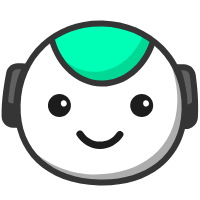
t = 0.00 s
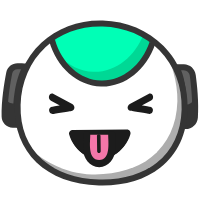
t = 1.36 s
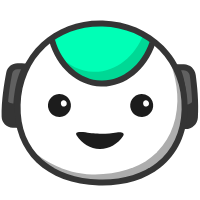
t = 2.58 s
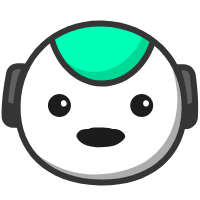
t = 3.88 s
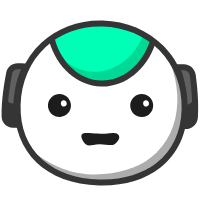
t = 5.12 s
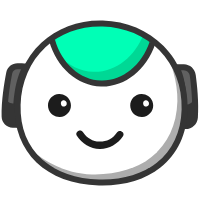
t = 6.48 s

The animated SVG that drew these frames (rendered in a browser with its animation timeline set to each time). Animation: 37 SMIL elements (animate=19,animateTransform=18); one cycle of 6.48 s, repeats indefinitely.

<svg xmlns="http://www.w3.org/2000/svg" xmlns:xlink="http://www.w3.org/1999/xlink" preserveAspectRatio="xMidYMid meet" width="200" height="200" viewBox="0 0 200 200" style="width:100%;height:100%"><defs><animate repeatCount="indefinite" dur="6.48s" begin="0s" xlink:href="#_R_G_L_10_G_D_0_P_0" fill="freeze" attributeName="d" attributeType="XML" from="M42.64 4.74 C38.47,10.96 31.75,13.88 25.15,13.6 C18.87,13.33 12.69,10.15 8.92,4.15 C6.47,0.25 0.25,3.85 2.72,7.78 C7.66,15.63 16.23,20.9 25.62,21.01 C35.03,21.13 43.66,16.09 48.84,8.37 C51.42,4.52 45.2,0.92 42.64,4.74z " to="M42.64 4.74 C38.47,10.96 31.75,13.88 25.15,13.6 C18.87,13.33 12.69,10.15 8.92,4.15 C6.47,0.25 0.25,3.85 2.72,7.78 C7.66,15.63 16.23,20.9 25.62,21.01 C35.03,21.13 43.66,16.09 48.84,8.37 C51.42,4.52 45.2,0.92 42.64,4.74z " keyTimes="0;0.1049383;0.1419753;0.3148148;0.3271605;0.3580247;1" values="M42.64 4.74 C38.47,10.96 31.75,13.88 25.15,13.6 C18.87,13.33 12.69,10.15 8.92,4.15 C6.47,0.25 0.25,3.85 2.72,7.78 C7.66,15.63 16.23,20.9 25.62,21.01 C35.03,21.13 43.66,16.09 48.84,8.37 C51.42,4.52 45.2,0.92 42.64,4.74z ;M42.64 4.74 C38.47,10.96 31.75,13.88 25.15,13.6 C18.87,13.33 12.69,10.15 8.92,4.15 C6.47,0.25 0.25,3.85 2.72,7.78 C7.66,15.63 16.23,20.9 25.62,21.01 C35.03,21.13 43.66,16.09 48.84,8.37 C51.42,4.52 45.2,0.92 42.64,4.74z ;M42.14 4.49 C37.5,4.65 30.07,4.6 24.6,4.75 C19.13,4.9 16.88,4.65 9.05,4.65 C4.44,4.66 0.25,3.85 2.72,7.78 C7.66,15.63 16.23,20.9 25.62,21.01 C35.03,21.13 43.66,16.09 48.84,8.37 C51.42,4.52 46.74,4.34 42.14,4.49z ;M42.14 4.49 C37.5,4.65 30.07,4.6 24.6,4.75 C19.13,4.9 16.88,4.65 9.05,4.65 C4.44,4.66 0.25,3.85 2.72,7.78 C7.66,15.63 16.23,20.9 25.62,21.01 C35.03,21.13 43.66,16.09 48.84,8.37 C51.42,4.52 46.74,4.34 42.14,4.49z ;M42.28 4.57 C37.78,6.45 30.55,7.25 24.76,7.28 C19.05,7.31 15.68,6.22 9.01,4.51 C5.02,3.4 0.25,3.85 2.72,7.78 C7.66,15.63 10.85,28.25 25.62,27.89 C40.38,27.53 43.66,16.09 48.84,8.37 C51.42,4.52 46.3,3.36 42.28,4.57z ;M42.64 4.74 C38.47,10.96 31.75,13.88 25.15,13.6 C18.87,13.33 12.69,10.15 8.92,4.15 C6.47,0.25 0.25,3.85 2.72,7.78 C7.66,15.63 16.23,20.9 25.62,21.01 C35.03,21.13 43.66,16.09 48.84,8.37 C51.42,4.52 45.2,0.92 42.64,4.74z ;M42.64 4.74 C38.47,10.96 31.75,13.88 25.15,13.6 C18.87,13.33 12.69,10.15 8.92,4.15 C6.47,0.25 0.25,3.85 2.72,7.78 C7.66,15.63 16.23,20.9 25.62,21.01 C35.03,21.13 43.66,16.09 48.84,8.37 C51.42,4.52 45.2,0.92 42.64,4.74z " keySplines="0.167 0.167 0.833 0.833;0.167 0.167 0.833 0.833;0.167 0.167 0.833 0.833;0.167 0.167 0.833 0.833;0.167 0.167 0.833 0.833;0 0 0 0" calcMode="spline"/><animate repeatCount="indefinite" dur="6.48s" begin="0s" xlink:href="#_R_G_L_10_G_N_7_T_0_M" fill="freeze" attributeName="opacity" from="1" to="0" keyTimes="0;0.3765432;0.3765432;1" values="1;1;0;0" keySplines="0 0 0 0;0 0 0 0;0 0 0 0" calcMode="spline"/><animate repeatCount="indefinite" dur="6.48s" begin="0s" xlink:href="#_R_G_L_9_G" fill="freeze" attributeName="opacity" from="1" to="0" keyTimes="0;0.1049383;0.1111111;1" values="1;1;0;0" keySplines="0.167 0.167 0.833 0.833;0.167 0.167 0.833 0.833;0 0 0 0" calcMode="spline"/><animateTransform repeatCount="indefinite" dur="6.48s" begin="0s" xlink:href="#_R_G_L_9_G" fill="freeze" attributeName="transform" from="1 1" to="1 1" type="scale" additive="sum" keyTimes="0;0.0617284;0.0864198;0.1111111;1" values="1 1;1 1;1.2 1.2;1 1;1 1" keySplines="0.167 0.167 0.833 0.833;0.167 0.167 0.833 0.833;0.167 0.167 0.833 0.833;0 0 0 0" calcMode="spline"/><animateTransform repeatCount="indefinite" dur="6.48s" begin="0s" xlink:href="#_R_G_L_9_G" fill="freeze" attributeName="transform" from="-13.809 -11.946" to="-13.809 -11.946" type="translate" additive="sum" keyTimes="0;1" values="-13.809 -11.946;-13.809 -11.946" keySplines="0 0 1 1" calcMode="spline"/><animate repeatCount="indefinite" dur="6.48s" begin="0s" xlink:href="#_R_G_L_9_G_N_7_T_0_M" fill="freeze" attributeName="opacity" from="1" to="0" keyTimes="0;0.1111111;0.1111111;1" values="1;1;0;0" keySplines="0 0 0 0;0 0 0 0;0 0 0 0" calcMode="spline"/><animate repeatCount="indefinite" dur="6.48s" begin="0s" xlink:href="#_R_G_L_8_G" fill="freeze" attributeName="opacity" from="1" to="0" keyTimes="0;0.1049383;0.1111111;1" values="1;1;0;0" keySplines="0.167 0.167 0.833 0.833;0.167 0.167 0.833 0.833;0 0 0 0" calcMode="spline"/><animateTransform repeatCount="indefinite" dur="6.48s" begin="0s" xlink:href="#_R_G_L_8_G" fill="freeze" attributeName="transform" from="1 1" to="1 1" type="scale" additive="sum" keyTimes="0;0.0617284;0.0864198;0.1111111;1" values="1 1;1 1;1.2 1.2;1 1;1 1" keySplines="0.167 0.167 0.833 0.833;0.167 0.167 0.833 0.833;0.167 0.167 0.833 0.833;0 0 0 0" calcMode="spline"/><animateTransform repeatCount="indefinite" dur="6.48s" begin="0s" xlink:href="#_R_G_L_8_G" fill="freeze" attributeName="transform" from="-13.809 -11.946" to="-13.809 -11.946" type="translate" additive="sum" keyTimes="0;1" values="-13.809 -11.946;-13.809 -11.946" keySplines="0 0 1 1" calcMode="spline"/><animate repeatCount="indefinite" dur="6.48s" begin="0s" xlink:href="#_R_G_L_8_G_N_7_T_0_M" fill="freeze" attributeName="opacity" from="1" to="0" keyTimes="0;0.1111111;0.1111111;1" values="1;1;0;0" keySplines="0 0 0 0;0 0 0 0;0 0 0 0" calcMode="spline"/><animate repeatCount="indefinite" dur="6.48s" begin="0s" xlink:href="#_R_G_L_7_G_D_1_P_0" fill="freeze" attributeName="d" attributeType="XML" from="M21.04 9.25 C21.02,9.13 20.99,9 20.96,8.88 C20.64,7.32 19.11,6.24 17.57,6.61 C15.88,7.02 14.91,8.55 15.26,10.22 C15.29,10.35 15.32,10.47 15.34,10.6 C15.67,12.15 17.19,13.24 18.73,12.87 C20.43,12.46 21.39,10.93 21.04,9.25z " to="M21.04 9.25 C21.02,9.13 20.99,9 20.96,8.88 C20.64,7.32 19.11,6.24 17.57,6.61 C15.88,7.02 14.91,8.55 15.26,10.22 C15.29,10.35 15.32,10.47 15.34,10.6 C15.67,12.15 17.19,13.24 18.73,12.87 C20.43,12.46 21.39,10.93 21.04,9.25z " keyTimes="0;0.4259259;0.462963;0.5;0.6419753;0.6790123;0.7160494;0.8641975;0.9012346;0.9382716;1" values="M21.04 9.25 C21.02,9.13 20.99,9 20.96,8.88 C20.64,7.32 19.11,6.24 17.57,6.61 C15.88,7.02 14.91,8.55 15.26,10.22 C15.29,10.35 15.32,10.47 15.34,10.6 C15.67,12.15 17.19,13.24 18.73,12.87 C20.43,12.46 21.39,10.93 21.04,9.25z ;M21.04 9.25 C21.02,9.13 20.99,9 20.96,8.88 C20.64,7.32 19.11,6.24 17.57,6.61 C15.88,7.02 14.91,8.55 15.26,10.22 C15.29,10.35 15.32,10.47 15.34,10.6 C15.67,12.15 17.19,13.24 18.73,12.87 C20.43,12.46 21.39,10.93 21.04,9.25z ;M18.54 9.25 C18.52,9.13 18.49,9 18.46,8.88 C18.14,7.33 16.61,6.24 15.07,6.61 C13.38,7.02 12.41,8.55 12.76,10.22 C12.79,10.35 12.82,10.47 12.84,10.6 C13.17,12.15 14.69,13.24 16.23,12.87 C17.93,12.46 18.89,10.93 18.54,9.25z ;M21.04 9.25 C21.02,9.13 20.99,9 20.96,8.88 C20.64,7.32 19.11,6.24 17.57,6.61 C15.88,7.02 14.91,8.55 15.26,10.22 C15.29,10.35 15.32,10.47 15.34,10.6 C15.67,12.15 17.19,13.24 18.73,12.87 C20.43,12.46 21.39,10.93 21.04,9.25z ;M21.04 9.25 C21.02,9.13 20.99,9 20.96,8.88 C20.64,7.32 19.11,6.24 17.57,6.61 C15.88,7.02 14.91,8.55 15.26,10.22 C15.29,10.35 15.32,10.47 15.34,10.6 C15.67,12.15 17.19,13.24 18.73,12.87 C20.43,12.46 21.39,10.93 21.04,9.25z ;M18.54 9.25 C18.52,9.13 18.49,9 18.46,8.88 C18.14,7.33 16.61,6.24 15.07,6.61 C13.38,7.02 12.41,8.55 12.76,10.22 C12.79,10.35 12.82,10.47 12.84,10.6 C13.17,12.15 14.69,13.24 16.23,12.87 C17.93,12.46 18.89,10.93 18.54,9.25z ;M21.04 9.25 C21.02,9.13 20.99,9 20.96,8.88 C20.64,7.32 19.11,6.24 17.57,6.61 C15.88,7.02 14.91,8.55 15.26,10.22 C15.29,10.35 15.32,10.47 15.34,10.6 C15.67,12.15 17.19,13.24 18.73,12.87 C20.43,12.46 21.39,10.93 21.04,9.25z ;M21.04 9.25 C21.02,9.13 20.99,9 20.96,8.88 C20.64,7.32 19.11,6.24 17.57,6.61 C15.88,7.02 14.91,8.55 15.26,10.22 C15.29,10.35 15.32,10.47 15.34,10.6 C15.67,12.15 17.19,13.24 18.73,12.87 C20.43,12.46 21.39,10.93 21.04,9.25z ;M18.54 9.25 C18.52,9.13 18.49,9 18.46,8.88 C18.14,7.33 16.61,6.24 15.07,6.61 C13.38,7.02 12.41,8.55 12.76,10.22 C12.79,10.35 12.82,10.47 12.84,10.6 C13.17,12.15 14.69,13.24 16.23,12.87 C17.93,12.46 18.89,10.93 18.54,9.25z ;M21.04 9.25 C21.02,9.13 20.99,9 20.96,8.88 C20.64,7.32 19.11,6.24 17.57,6.61 C15.88,7.02 14.91,8.55 15.26,10.22 C15.29,10.35 15.32,10.47 15.34,10.6 C15.67,12.15 17.19,13.24 18.73,12.87 C20.43,12.46 21.39,10.93 21.04,9.25z ;M21.04 9.25 C21.02,9.13 20.99,9 20.96,8.88 C20.64,7.32 19.11,6.24 17.57,6.61 C15.88,7.02 14.91,8.55 15.26,10.22 C15.29,10.35 15.32,10.47 15.34,10.6 C15.67,12.15 17.19,13.24 18.73,12.87 C20.43,12.46 21.39,10.93 21.04,9.25z " keySplines="0.333 0 0.667 1;0.333 0 0.667 1;0.333 0 0.667 1;0.333 0 0.667 1;0.333 0 0.667 1;0.333 0 0.667 1;0.167 0 0.667 1;0.333 0 0.667 1;0.333 0 0.667 1;0 0 0 0" calcMode="spline"/><animate repeatCount="indefinite" dur="6.48s" begin="0s" xlink:href="#_R_G_L_7_G" fill="freeze" attributeName="opacity" from="0" to="1" keyTimes="0;0.3395062;0.345679;1" values="0;0;1;1" keySplines="0.167 0.167 0.833 0.833;0.167 0.167 0.833 0.833;0 0 0 0" calcMode="spline"/><animateTransform repeatCount="indefinite" dur="6.48s" begin="0s" xlink:href="#_R_G_L_7_G" fill="freeze" attributeName="transform" from="1 1" to="1 1" type="scale" additive="sum" keyTimes="0;0.3395062;0.3611111;0.382716;1" values="1 1;1 1;1.2 1.2;1 1;1 1" keySplines="0.167 0.167 0.833 0.833;0.167 0.167 0.833 0.833;0.167 0.167 0.833 0.833;0 0 0 0" calcMode="spline"/><animateTransform repeatCount="indefinite" dur="6.48s" begin="0s" xlink:href="#_R_G_L_7_G" fill="freeze" attributeName="transform" from="-13.809 -11.946" to="-13.809 -11.946" type="translate" additive="sum" keyTimes="0;1" values="-13.809 -11.946;-13.809 -11.946" keySplines="0 0 1 1" calcMode="spline"/><animate repeatCount="indefinite" dur="6.48s" begin="0s" xlink:href="#_R_G_L_7_G_N_7_T_0_M" fill="freeze" attributeName="opacity" from="0" to="1" keyTimes="0;0.3395062;0.3395068;1" values="0;0;1;1" keySplines="0 0 0 0;0 0 0 0;0 0 0 0" calcMode="spline"/><animate repeatCount="indefinite" dur="6.48s" begin="0s" xlink:href="#_R_G_L_6_G_D_1_P_0" fill="freeze" attributeName="d" attributeType="XML" from="M21.04 9.25 C21.02,9.13 20.99,9 20.96,8.88 C20.64,7.32 19.11,6.24 17.57,6.61 C15.88,7.02 14.91,8.55 15.26,10.22 C15.29,10.35 15.32,10.47 15.34,10.6 C15.67,12.15 17.19,13.24 18.73,12.87 C20.43,12.46 21.39,10.93 21.04,9.25z " to="M21.04 9.25 C21.02,9.13 20.99,9 20.96,8.88 C20.64,7.32 19.11,6.24 17.57,6.61 C15.88,7.02 14.91,8.55 15.26,10.22 C15.29,10.35 15.32,10.47 15.34,10.6 C15.67,12.15 17.19,13.24 18.73,12.87 C20.43,12.46 21.39,10.93 21.04,9.25z " keyTimes="0;0.4259259;0.462963;0.5;0.6419753;0.6790123;0.7160494;0.8641975;0.9012346;0.9382716;1" values="M21.04 9.25 C21.02,9.13 20.99,9 20.96,8.88 C20.64,7.32 19.11,6.24 17.57,6.61 C15.88,7.02 14.91,8.55 15.26,10.22 C15.29,10.35 15.32,10.47 15.34,10.6 C15.67,12.15 17.19,13.24 18.73,12.87 C20.43,12.46 21.39,10.93 21.04,9.25z ;M21.04 9.25 C21.02,9.13 20.99,9 20.96,8.88 C20.64,7.32 19.11,6.24 17.57,6.61 C15.88,7.02 14.91,8.55 15.26,10.22 C15.29,10.35 15.32,10.47 15.34,10.6 C15.67,12.15 17.19,13.24 18.73,12.87 C20.43,12.46 21.39,10.93 21.04,9.25z ;M18.54 9.25 C18.52,9.13 18.49,9 18.46,8.88 C18.14,7.33 16.61,6.24 15.07,6.61 C13.38,7.02 12.41,8.55 12.76,10.22 C12.79,10.35 12.82,10.47 12.84,10.6 C13.17,12.15 14.69,13.24 16.23,12.87 C17.93,12.46 18.89,10.93 18.54,9.25z ;M21.04 9.25 C21.02,9.13 20.99,9 20.96,8.88 C20.64,7.32 19.11,6.24 17.57,6.61 C15.88,7.02 14.91,8.55 15.26,10.22 C15.29,10.35 15.32,10.47 15.34,10.6 C15.67,12.15 17.19,13.24 18.73,12.87 C20.43,12.46 21.39,10.93 21.04,9.25z ;M21.04 9.25 C21.02,9.13 20.99,9 20.96,8.88 C20.64,7.32 19.11,6.24 17.57,6.61 C15.88,7.02 14.91,8.55 15.26,10.22 C15.29,10.35 15.32,10.47 15.34,10.6 C15.67,12.15 17.19,13.24 18.73,12.87 C20.43,12.46 21.39,10.93 21.04,9.25z ;M18.54 9.25 C18.52,9.13 18.49,9 18.46,8.88 C18.14,7.33 16.61,6.24 15.07,6.61 C13.38,7.02 12.41,8.55 12.76,10.22 C12.79,10.35 12.82,10.47 12.84,10.6 C13.17,12.15 14.69,13.24 16.23,12.87 C17.93,12.46 18.89,10.93 18.54,9.25z ;M21.04 9.25 C21.02,9.13 20.99,9 20.96,8.88 C20.64,7.32 19.11,6.24 17.57,6.61 C15.88,7.02 14.91,8.55 15.26,10.22 C15.29,10.35 15.32,10.47 15.34,10.6 C15.67,12.15 17.19,13.24 18.73,12.87 C20.43,12.46 21.39,10.93 21.04,9.25z ;M21.04 9.25 C21.02,9.13 20.99,9 20.96,8.88 C20.64,7.32 19.11,6.24 17.57,6.61 C15.88,7.02 14.91,8.55 15.26,10.22 C15.29,10.35 15.32,10.47 15.34,10.6 C15.67,12.15 17.19,13.24 18.73,12.87 C20.43,12.46 21.39,10.93 21.04,9.25z ;M18.54 9.25 C18.52,9.13 18.49,9 18.46,8.88 C18.14,7.33 16.61,6.24 15.07,6.61 C13.38,7.02 12.41,8.55 12.76,10.22 C12.79,10.35 12.82,10.47 12.84,10.6 C13.17,12.15 14.69,13.24 16.23,12.87 C17.93,12.46 18.89,10.93 18.54,9.25z ;M21.04 9.25 C21.02,9.13 20.99,9 20.96,8.88 C20.64,7.32 19.11,6.24 17.57,6.61 C15.88,7.02 14.91,8.55 15.26,10.22 C15.29,10.35 15.32,10.47 15.34,10.6 C15.67,12.15 17.19,13.24 18.73,12.87 C20.43,12.46 21.39,10.93 21.04,9.25z ;M21.04 9.25 C21.02,9.13 20.99,9 20.96,8.88 C20.64,7.32 19.11,6.24 17.57,6.61 C15.88,7.02 14.91,8.55 15.26,10.22 C15.29,10.35 15.32,10.47 15.34,10.6 C15.67,12.15 17.19,13.24 18.73,12.87 C20.43,12.46 21.39,10.93 21.04,9.25z " keySplines="0.333 0 0.667 1;0.333 0 0.667 1;0.333 0 0.667 1;0.333 0 0.667 1;0.333 0 0.667 1;0.333 0 0.667 1;0.167 0 0.667 1;0.333 0 0.667 1;0.333 0 0.667 1;0 0 0 0" calcMode="spline"/><animate repeatCount="indefinite" dur="6.48s" begin="0s" xlink:href="#_R_G_L_6_G" fill="freeze" attributeName="opacity" from="0" to="1" keyTimes="0;0.3395062;0.345679;1" values="0;0;1;1" keySplines="0.167 0.167 0.833 0.833;0.167 0.167 0.833 0.833;0 0 0 0" calcMode="spline"/><animateTransform repeatCount="indefinite" dur="6.48s" begin="0s" xlink:href="#_R_G_L_6_G" fill="freeze" attributeName="transform" from="1 1" to="1 1" type="scale" additive="sum" keyTimes="0;0.3395062;0.3611111;0.382716;1" values="1 1;1 1;1.2 1.2;1 1;1 1" keySplines="0.167 0.167 0.833 0.833;0.167 0.167 0.833 0.833;0.167 0.167 0.833 0.833;0 0 0 0" calcMode="spline"/><animateTransform repeatCount="indefinite" dur="6.48s" begin="0s" xlink:href="#_R_G_L_6_G" fill="freeze" attributeName="transform" from="-13.809 -11.946" to="-13.809 -11.946" type="translate" additive="sum" keyTimes="0;1" values="-13.809 -11.946;-13.809 -11.946" keySplines="0 0 1 1" calcMode="spline"/><animate repeatCount="indefinite" dur="6.48s" begin="0s" xlink:href="#_R_G_L_6_G_N_7_T_0_M" fill="freeze" attributeName="opacity" from="0" to="1" keyTimes="0;0.3395062;0.3395068;1" values="0;0;1;1" keySplines="0 0 0 0;0 0 0 0;0 0 0 0" calcMode="spline"/><animate repeatCount="indefinite" dur="6.48s" begin="0s" xlink:href="#_R_G_L_5_G" fill="freeze" attributeName="opacity" from="0" to="0" keyTimes="0;0.1049383;0.1111111;0.3395062;0.345679;1" values="0;0;1;1;0;0" keySplines="0.167 0.167 0.833 0.833;0.167 0.167 0.833 0.833;0.167 0.167 0.833 0.833;0.167 0.167 0.833 0.833;0 0 0 0" calcMode="spline"/><animateTransform repeatCount="indefinite" dur="6.48s" begin="0s" xlink:href="#_R_G_L_5_G" fill="freeze" attributeName="transform" from="0" to="8" type="rotate" additive="sum" keyTimes="0;0.1111111;0.1307531;0.154321;0.1790123;0.2037037;0.2283951;0.2530864;0.2777778;0.3024691;0.3271605;1" values="0;0;8;-15;8;-15;8;-15;8;-15;8;8" keySplines="0.333 0 0.667 1;0.333 0 0.667 1;0.333 0 0.667 1;0.167 0 0.667 1;0.167 0 0.667 1;0.167 0 0.667 1;0.167 0 0.667 1;0.167 0 0.667 1;0.167 0 0.667 1;0.167 0 0.667 1;0 0 0 0" calcMode="spline"/><animateTransform repeatCount="indefinite" dur="6.48s" begin="0s" xlink:href="#_R_G_L_5_G" fill="freeze" attributeName="transform" from="-12.944 -15.743" to="-12.944 -15.743" type="translate" additive="sum" keyTimes="0;1" values="-12.944 -15.743;-12.944 -15.743" keySplines="0 0 1 1" calcMode="spline"/><animate repeatCount="indefinite" dur="6.48s" begin="0s" xlink:href="#_R_G_L_5_G_M" fill="freeze" attributeName="opacity" from="0" to="0" keyTimes="0;0.1049383;0.1049389;0.345679;0.345679;1" values="0;0;1;1;0;0" keySplines="0 0 0 0;0 0 0 0;0 0 0 0;0 0 0 0;0 0 0 0" calcMode="spline"/><animate repeatCount="indefinite" dur="6.48s" begin="0s" xlink:href="#_R_G_L_4_G" fill="freeze" attributeName="opacity" from="0" to="0" keyTimes="0;0.1049383;0.1111111;0.3395062;0.345679;1" values="0;0;1;1;0;0" keySplines="0.167 0.167 0.833 0.833;0.167 0.167 0.833 0.833;0.167 0.167 0.833 0.833;0.167 0.167 0.833 0.833;0 0 0 0" calcMode="spline"/><animateTransform repeatCount="indefinite" dur="6.48s" begin="0s" xlink:href="#_R_G_L_4_G" fill="freeze" attributeName="transform" from="0" to="-8" type="rotate" additive="sum" keyTimes="0;0.1111111;0.1307531;0.154321;0.1790123;0.2037037;0.2283951;0.2530864;0.2777778;0.3024691;0.3271605;1" values="0;0;-8;15;-8;15;-8;15;-8;15;-8;-8" keySplines="0.333 0 0.667 1;0.333 0 0.667 1;0.333 0 0.667 1;0.167 0 0.667 1;0.167 0 0.667 1;0.167 0 0.667 1;0.167 0 0.667 1;0.167 0 0.667 1;0.167 0 0.667 1;0.167 0 0.667 1;0 0 0 0" calcMode="spline"/><animateTransform repeatCount="indefinite" dur="6.48s" begin="0s" xlink:href="#_R_G_L_4_G" fill="freeze" attributeName="transform" from="-95.194 -16.243" to="-95.194 -16.243" type="translate" additive="sum" keyTimes="0;1" values="-95.194 -16.243;-95.194 -16.243" keySplines="0 0 1 1" calcMode="spline"/><animate repeatCount="indefinite" dur="6.48s" begin="0s" xlink:href="#_R_G_L_4_G_M" fill="freeze" attributeName="opacity" from="0" to="0" keyTimes="0;0.1049383;0.1049389;0.345679;0.345679;1" values="0;0;1;1;0;0" keySplines="0 0 0 0;0 0 0 0;0 0 0 0;0 0 0 0;0 0 0 0" calcMode="spline"/><animateTransform repeatCount="indefinite" dur="6.48s" begin="0s" xlink:href="#_R_G_L_3_G_N_3_T_0" fill="freeze" attributeName="transform" from="0 0" to="0 0" type="scale" additive="sum" keyTimes="0;0.0987654;0.1419753;0.3148148;0.3518519;1" values="0 0;0 0;1.08 1.08;1.08 1.08;0 0;0 0" keySplines="0.333 0 0.667 1;0.333 0 0.667 1;0.167 0 0.667 1;0.167 0 0.667 1;0 0 0 0" calcMode="spline"/><animateTransform repeatCount="indefinite" dur="6.48s" begin="0s" xlink:href="#_R_G_L_3_G_N_3_T_0" fill="freeze" attributeName="transform" from="-27.433 -11.125" to="-27.433 -11.125" type="translate" additive="sum" keyTimes="0;1" values="-27.433 -11.125;-27.433 -11.125" keySplines="0 0 1 1" calcMode="spline"/><animateTransform repeatCount="indefinite" dur="6.48s" begin="0s" xlink:href="#_R_G_L_2_G" fill="freeze" attributeName="transform" from="0 0" to="0 0" type="scale" additive="sum" keyTimes="0;0.0987654;0.1419753;0.3148148;0.3518519;1" values="0 0;0 0;1.08 1.08;1.08 1.08;0 0;0 0" keySplines="0.333 0 0.667 1;0.333 0 0.667 1;0.167 0 0.667 1;0.167 0 0.667 1;0 0 0 0" calcMode="spline"/><animateTransform repeatCount="indefinite" dur="6.48s" begin="0s" xlink:href="#_R_G_L_2_G" fill="freeze" attributeName="transform" from="-27.433 -11.125" to="-27.433 -11.125" type="translate" additive="sum" keyTimes="0;1" values="-27.433 -11.125;-27.433 -11.125" keySplines="0 0 1 1" calcMode="spline"/><animateTransform repeatCount="indefinite" dur="6.48s" begin="0s" xlink:href="#_R_G_L_1_G" fill="freeze" attributeName="transform" from="0 0" to="0 0" type="scale" additive="sum" keyTimes="0;0.117284;0.1666667;0.2901235;0.3271605;1" values="0 0;0 0;1 1;1 1;0 0;0 0" keySplines="0.333 0 0.667 1;0.333 0 0.667 1;0.167 0 0.833 1;0.167 0 0.833 1;0 0 0 0" calcMode="spline"/><animateTransform repeatCount="indefinite" dur="6.48s" begin="0s" xlink:href="#_R_G_L_1_G" fill="freeze" attributeName="transform" from="-16.036 -3.732" to="-16.036 -3.732" type="translate" additive="sum" keyTimes="0;1" values="-16.036 -3.732;-16.036 -3.732" keySplines="0 0 1 1" calcMode="spline"/><animate repeatCount="indefinite" dur="6.48s" begin="0s" xlink:href="#_R_G_L_0_G_D_0_P_0" fill="freeze" attributeName="d" attributeType="XML" from="M42.64 4.74 C38.57,10.81 32.08,13.74 25.64,13.61 C19.19,13.49 12.79,10.31 8.92,4.15 C6.47,0.25 0.25,3.85 2.72,7.78 C7.66,15.63 16.23,20.9 25.62,21.01 C35.03,21.13 43.66,16.09 48.84,8.37 C51.42,4.52 45.2,0.92 42.64,4.74z " to="M42.64 4.74 C38.57,10.81 32.08,13.74 25.64,13.61 C19.19,13.49 12.79,10.31 8.92,4.15 C6.47,0.25 0.25,3.85 2.72,7.78 C7.66,15.63 16.23,20.9 25.62,21.01 C35.03,21.13 43.66,16.09 48.84,8.37 C51.42,4.52 45.2,0.92 42.64,4.74z " keyTimes="0;0.3765432;0.4042222;0.4365247;0.4680432;0.4941914;0.5203333;0.5464753;0.5726235;0.5987654;0.6249074;0.6510556;0.6756605;0.7037037;0.7352222;0.7613704;0.7875123;0.8136543;0.8398025;0.8659444;0.8920926;0.9182346;0.9428395;0.9876543;1" values="M42.64 4.74 C38.57,10.81 32.08,13.74 25.64,13.61 C19.19,13.49 12.79,10.31 8.92,4.15 C6.47,0.25 0.25,3.85 2.72,7.78 C7.66,15.63 16.23,20.9 25.62,21.01 C35.03,21.13 43.66,16.09 48.84,8.37 C51.42,4.52 45.2,0.92 42.64,4.74z ;M42.64 4.74 C38.57,10.81 32.08,13.74 25.64,13.61 C19.19,13.49 12.79,10.31 8.92,4.15 C6.47,0.25 0.25,3.85 2.72,7.78 C7.66,15.63 16.23,20.9 25.62,21.01 C35.03,21.13 43.66,16.09 48.84,8.37 C51.42,4.52 45.2,0.92 42.64,4.74z ;M42.64 4.37 C37.13,4.4 31.83,4.48 25.39,4.36 C18.94,4.24 16.5,4.15 8.92,4.15 C4.31,4.16 0.25,3.85 2.72,7.78 C7.66,15.63 16.23,20.9 25.62,21.01 C35.03,21.13 43.66,16.09 48.84,8.37 C51.42,4.52 47.24,4.34 42.64,4.37z ;M34.31 3.34 C32.63,2.73 29.37,2.2 26.47,2.08 C23.57,1.95 18.8,2.56 15.56,3.66 C12.32,4.77 7.39,6.71 7.9,11.52 C8.42,16.33 16.29,19.78 25.67,19.9 C35.09,20.01 42.88,16.26 42.91,11.92 C42.95,7.58 35.98,3.94 34.31,3.34z ;M39.38 5.5 C33.87,5.53 32.46,6.74 26.01,6.61 C19.57,6.49 18.75,5.65 11.18,5.66 C6.56,5.66 7.14,9.36 9.61,13.29 C14.54,21.14 16.35,15.64 25.74,15.76 C35.16,15.87 38.15,20.22 43.33,12.5 C45.91,8.65 43.98,5.47 39.38,5.5z ;M40.71 1.07 C35.2,1.1 40.24,0.2 26.76,-0.4 C13.27,-1 18.05,1.17 10.47,1.17 C5.86,1.17 0.48,6.09 2.95,10.02 C7.89,17.87 16.32,19.16 25.7,19.27 C35.12,19.39 45.5,17.8 50.68,10.09 C53.26,6.24 45.32,1.04 40.71,1.07z ;M39.38 5.5 C33.87,5.53 32.46,6.74 26.01,6.61 C19.57,6.49 18.75,5.65 11.18,5.66 C6.56,5.66 7.14,9.36 9.61,13.29 C14.54,21.14 16.35,15.64 25.74,15.76 C35.16,15.87 38.15,20.22 43.33,12.5 C45.91,8.65 43.98,5.47 39.38,5.5z ;M40.71 1.07 C35.2,1.1 40.24,0.2 26.76,-0.4 C13.27,-1 18.05,1.17 10.47,1.17 C5.86,1.17 0.48,6.09 2.95,10.02 C7.89,17.87 16.32,19.16 25.7,19.27 C35.12,19.39 45.5,17.8 50.68,10.09 C53.26,6.24 45.32,1.04 40.71,1.07z ;M39.38 5.5 C33.87,5.53 32.46,6.74 26.01,6.61 C19.57,6.49 18.75,5.65 11.18,5.66 C6.56,5.66 7.14,9.36 9.61,13.29 C14.54,21.14 16.35,15.64 25.74,15.76 C35.16,15.87 38.15,20.22 43.33,12.5 C45.91,8.65 43.98,5.47 39.38,5.5z ;M40.71 1.07 C35.2,1.1 40.24,0.2 26.76,-0.4 C13.27,-1 18.05,1.17 10.47,1.17 C5.86,1.17 0.48,6.09 2.95,10.02 C7.89,17.87 16.32,19.16 25.7,19.27 C35.12,19.39 45.5,17.8 50.68,10.09 C53.26,6.24 45.32,1.04 40.71,1.07z ;M39.38 5.5 C33.87,5.53 32.46,6.74 26.01,6.61 C19.57,6.49 18.75,5.65 11.18,5.66 C6.56,5.66 7.14,9.36 9.61,13.29 C14.54,21.14 16.35,15.64 25.74,15.76 C35.16,15.87 38.15,20.22 43.33,12.5 C45.91,8.65 43.98,5.47 39.38,5.5z ;M40.71 1.07 C35.2,1.1 40.24,0.2 26.76,-0.4 C13.27,-1 18.05,1.17 10.47,1.17 C5.86,1.17 0.48,6.09 2.95,10.02 C7.89,17.87 16.32,19.16 25.7,19.27 C35.12,19.39 45.5,17.8 50.68,10.09 C53.26,6.24 45.32,1.04 40.71,1.07z ;M42.64 4.37 C37.13,4.4 31.83,4.48 25.39,4.36 C18.94,4.24 16.5,4.15 8.92,4.15 C4.31,4.16 0.25,3.85 2.72,7.78 C7.66,15.63 16.23,20.9 25.62,21.01 C35.03,21.13 43.66,16.09 48.84,8.37 C51.42,4.52 47.24,4.34 42.64,4.37z ;M34.31 3.34 C32.63,2.73 29.37,2.2 26.47,2.08 C23.57,1.95 18.8,2.56 15.56,3.66 C12.32,4.77 7.39,6.71 7.9,11.52 C8.42,16.33 16.29,19.78 25.67,19.9 C35.09,20.01 42.88,16.26 42.91,11.92 C42.95,7.58 35.98,3.94 34.31,3.34z ;M39.38 5.5 C33.87,5.53 32.46,6.74 26.01,6.61 C19.57,6.49 18.75,5.65 11.18,5.66 C6.56,5.66 7.14,9.36 9.61,13.29 C14.54,21.14 16.35,15.64 25.74,15.76 C35.16,15.87 38.15,20.22 43.33,12.5 C45.91,8.65 43.98,5.47 39.38,5.5z ;M40.71 1.07 C35.2,1.1 40.24,0.2 26.76,-0.4 C13.27,-1 18.05,1.17 10.47,1.17 C5.86,1.17 0.48,6.09 2.95,10.02 C7.89,17.87 16.32,19.16 25.7,19.27 C35.12,19.39 45.5,17.8 50.68,10.09 C53.26,6.24 45.32,1.04 40.71,1.07z ;M39.38 5.5 C33.87,5.53 32.46,6.74 26.01,6.61 C19.57,6.49 18.75,5.65 11.18,5.66 C6.56,5.66 7.14,9.36 9.61,13.29 C14.54,21.14 16.35,15.64 25.74,15.76 C35.16,15.87 38.15,20.22 43.33,12.5 C45.91,8.65 43.98,5.47 39.38,5.5z ;M40.71 1.07 C35.2,1.1 40.24,0.2 26.76,-0.4 C13.27,-1 18.05,1.17 10.47,1.17 C5.86,1.17 0.48,6.09 2.95,10.02 C7.89,17.87 16.32,19.16 25.7,19.27 C35.12,19.39 45.5,17.8 50.68,10.09 C53.26,6.24 45.32,1.04 40.71,1.07z ;M39.38 5.5 C33.87,5.53 32.46,6.74 26.01,6.61 C19.57,6.49 18.75,5.65 11.18,5.66 C6.56,5.66 7.14,9.36 9.61,13.29 C14.54,21.14 16.35,15.64 25.74,15.76 C35.16,15.87 38.15,20.22 43.33,12.5 C45.91,8.65 43.98,5.47 39.38,5.5z ;M40.71 1.07 C35.2,1.1 40.24,0.2 26.76,-0.4 C13.27,-1 18.05,1.17 10.47,1.17 C5.86,1.17 0.48,6.09 2.95,10.02 C7.89,17.87 16.32,19.16 25.7,19.27 C35.12,19.39 45.5,17.8 50.68,10.09 C53.26,6.24 45.32,1.04 40.71,1.07z ;M39.38 5.5 C33.87,5.53 32.46,6.74 26.01,6.61 C19.57,6.49 18.75,5.65 11.18,5.66 C6.56,5.66 7.14,9.36 9.61,13.29 C14.54,21.14 16.35,15.64 25.74,15.76 C35.16,15.87 38.15,20.22 43.33,12.5 C45.91,8.65 43.98,5.47 39.38,5.5z ;M40.71 1.07 C35.2,1.1 40.24,0.2 26.76,-0.4 C13.27,-1 18.05,1.17 10.47,1.17 C5.86,1.17 0.48,6.09 2.95,10.02 C7.89,17.87 16.32,19.16 25.7,19.27 C35.12,19.39 45.5,17.8 50.68,10.09 C53.26,6.24 45.32,1.04 40.71,1.07z ;M42.64 4.37 C37.13,4.4 31.83,4.48 25.39,4.36 C18.94,4.24 16.5,4.15 8.92,4.15 C4.31,4.16 0.25,3.85 2.72,7.78 C7.66,15.63 16.23,20.9 25.62,21.01 C35.03,21.13 43.66,16.09 48.84,8.37 C51.42,4.52 47.24,4.34 42.64,4.37z ;M42.64 4.74 C38.57,10.81 32.08,13.74 25.64,13.61 C19.19,13.49 12.79,10.31 8.92,4.15 C6.47,0.25 0.25,3.85 2.72,7.78 C7.66,15.63 16.23,20.9 25.62,21.01 C35.03,21.13 43.66,16.09 48.84,8.37 C51.42,4.52 45.2,0.92 42.64,4.74z ;M42.64 4.74 C38.57,10.81 32.08,13.74 25.64,13.61 C19.19,13.49 12.79,10.31 8.92,4.15 C6.47,0.25 0.25,3.85 2.72,7.78 C7.66,15.63 16.23,20.9 25.62,21.01 C35.03,21.13 43.66,16.09 48.84,8.37 C51.42,4.52 45.2,0.92 42.64,4.74z " keySplines="0.333 0 0.667 1;0.333 0 0.667 1;0.167 0 0.833 0.777;0.167 0.223 0.833 0.777;0.167 0.223 0.833 0.777;0.167 0.223 0.833 0.777;0.167 0.223 0.833 0.777;0.167 0.223 0.833 0.777;0.167 0.223 0.833 0.777;0.167 0.223 0.833 0.777;0.167 0.223 0.833 0.777;0.167 0.223 0.667 1;0.167 0 0.833 0.777;0.167 0.223 0.833 0.777;0.167 0.223 0.833 0.777;0.167 0.223 0.833 0.777;0.167 0.223 0.833 0.777;0.167 0.223 0.833 0.777;0.167 0.223 0.833 0.777;0.167 0.223 0.833 0.777;0.167 0.223 0.833 0.777;0.167 0.223 0.667 1;0.167 0 0.667 1;0 0 0 0" calcMode="spline"/><animate repeatCount="indefinite" dur="6.48s" begin="0s" xlink:href="#_R_G_L_0_G_M" fill="freeze" attributeName="opacity" from="0" to="1" keyTimes="0;0.3703704;0.370371;1" values="0;0;1;1" keySplines="0 0 0 0;0 0 0 0;0 0 0 0" calcMode="spline"/><animate attributeType="XML" attributeName="opacity" dur="6s" from="0" to="1" xlink:href="#time_group"/></defs><g id="_R_G"><g id="_R_G_L_15_G_N_7_T_0" transform=" translate(95, 100) translate(0, 0)"><g id="_R_G_L_15_G" transform=" translate(5.102, -3.876) translate(-99.135, -33.19)"><path id="_R_G_L_15_G_D_0_P_0" fill="#606060" fill-opacity="1" fill-rule="nonzero" d=" M175.5 4.23 C175.5,4.23 182.88,4.44 182.88,4.44 C187.41,4.56 191.18,7.94 191.8,12.43 C193.13,22.24 195,39.65 193.92,54.52 C193.57,59.47 189.38,63.26 184.42,63.13 C184.42,63.13 181.69,63.05 181.69,63.05 C181.69,63.05 186.74,26.85 175.5,4.23z "/><path id="_R_G_L_15_G_D_1_P_0" fill="#353535" fill-opacity="1" fill-rule="nonzero" d=" M184.69 66.13 C184.57,66.13 184.46,66.13 184.34,66.13 C184.34,66.13 178.26,65.96 178.26,65.96 C178.26,65.96 178.72,62.64 178.72,62.64 C178.77,62.28 183.51,27.08 172.81,5.57 C172.81,5.57 170.59,1.1 170.59,1.1 C170.59,1.1 182.96,1.44 182.96,1.44 C188.99,1.6 193.96,6.06 194.77,12.02 C196.05,21.39 198.02,39.4 196.91,54.74 C196.45,61.19 191.11,66.13 184.69,66.13z  M180.15 7.36 C187.55,26.35 185.95,51.18 185.05,60.12 C188.17,59.94 190.7,57.48 190.93,54.31 C192,39.52 190.07,21.99 188.83,12.85 C188.41,9.81 185.86,7.52 182.8,7.44 C182.8,7.44 180.15,7.36 180.15,7.36z "/><path id="_R_G_L_15_G_D_2_P_0" fill="#606060" fill-opacity="1" fill-rule="nonzero" d=" M24.82 3.61 C24.82,3.61 16.7,3.39 16.7,3.39 C12.6,3.27 9.02,6.14 8.24,10.17 C6.32,19.96 3.26,38.3 3.66,53.81 C3.78,58.14 7.49,61.78 11.82,61.9 C11.82,61.9 15.39,62 15.39,62 C15.39,62 12.34,25.57 24.82,3.61z "/><path id="_R_G_L_15_G_D_3_P_0" fill="#353535" fill-opacity="1" fill-rule="nonzero" d=" M18.65 65.09 C18.65,65.09 11.74,64.9 11.74,64.9 C5.69,64.73 0.82,59.9 0.66,53.89 C0.25,38.03 3.39,19.33 5.29,9.6 C6.37,4.11 11.21,0.25 16.79,0.39 C16.79,0.39 29.9,0.75 29.9,0.75 C29.9,0.75 27.43,5.09 27.43,5.09 C15.57,25.98 18.35,61.4 18.37,61.75 C18.37,61.75 18.65,65.09 18.65,65.09z  M16.47 6.38 C13.89,6.38 11.68,8.2 11.18,10.75 C9.32,20.24 6.26,38.45 6.66,53.73 C6.74,56.55 9.04,58.82 11.9,58.9 C11.9,58.9 12.19,58.91 12.19,58.91 C11.79,49.95 11.56,25.05 20,6.48 C20,6.48 16.62,6.39 16.62,6.39 C16.57,6.39 16.52,6.38 16.47,6.38z "/><path id="_R_G_L_15_G_D_4_P_0" fill="#353535" fill-opacity="1" fill-rule="nonzero" d=" M193.64 54.26 C194.09,48.05 194.03,41.4 193.71,35.05 C192.55,39.02 188.85,41.84 184.56,41.72 C184.56,41.72 182.53,41.67 182.53,41.67 C182.69,53.62 181.41,62.74 181.41,62.74 C181.41,62.74 184.15,62.82 184.15,62.82 C189.09,62.95 193.29,59.19 193.64,54.26z "/><path id="_R_G_L_15_G_D_5_P_0" fill="#353535" fill-opacity="1" fill-rule="nonzero" d=" M15.16 40.59 C15.16,40.59 11.95,40.5 11.95,40.5 C8.36,40.4 5.31,38.05 4.22,34.8 C3.6,40.99 3.23,47.41 3.39,53.41 C3.5,57.87 7.08,61.47 11.54,61.59 C11.54,61.59 15.11,61.69 15.11,61.69 C15.11,61.69 14.35,52.51 15.16,40.59z "/></g></g><g id="_R_G_L_14_G_N_7_T_0" transform=" translate(95, 100) translate(0, 0)"><g id="_R_G_L_14_G" transform=" translate(6.12, 2.505) translate(-85.146, -81.027)"><path id="_R_G_L_14_G_D_0_P_0" fill="#ffffff" fill-opacity="1" fill-rule="nonzero" d=" M168.66 87.49 C167.27,137.47 129.18,161.8 83.06,160.53 C36.94,159.25 0.25,132.85 1.64,82.86 C3.02,32.88 40.64,0.25 86.77,1.53 C132.89,2.81 170.04,37.51 168.66,87.49z "/></g></g><g id="_R_G_L_13_G_N_7_T_0" transform=" translate(95, 100) translate(0, 0)"><g id="_R_G_L_13_G" transform=" translate(9.367, 14.182) translate(-79.539, -68.49)"><path id="_R_G_L_13_G_D_0_P_0" fill="#adadad" fill-opacity="1" fill-rule="nonzero" d=" M137.9 0 C146.36,14.99 153.08,37.07 152.57,55.66 C151.18,105.64 113.09,129.97 66.97,128.69 C40.33,127.96 14.83,114.46 0,97.26 C13.1,122.61 40.91,136.03 73.44,136.93 C119.56,138.21 157.66,113.88 159.04,63.9 C159.71,39.78 151.63,17.13 137.9,0z "/></g></g><g id="_R_G_L_12_G_N_7_T_0" transform=" translate(95, 100) translate(0, 0)"><g id="_R_G_L_12_G" transform=" translate(7.199, -45.762) translate(-53.297, -32.628)"><path id="_R_G_L_12_G_D_0_P_0" fill="#00ffb6" fill-opacity="1" fill-rule="nonzero" d=" M103.5 21.49 C95.21,45.78 75.13,62.68 52.16,62.04 C29.18,61.41 10.07,43.42 3.14,18.71 C3.14,18.71 19.27,0.25 53.84,1.21 C88.42,2.17 103.5,21.49 103.5,21.49z "/><path id="_R_G_L_12_G_D_1_P_0" fill="#00d895" fill-opacity="1" fill-rule="nonzero" d=" M94.82 12.36 C86,35.2 66.57,50.83 44.46,50.22 C31.25,49.85 19.33,43.75 10.26,33.94 C19.61,49.72 34.8,60.16 52.2,60.64 C75.17,61.27 95.25,44.38 103.54,20.09 C103.54,20.09 100.74,16.51 94.82,12.36z "/><path id="_R_G_L_12_G_D_2_P_0" fill="#353535" fill-opacity="1" fill-rule="nonzero" d=" M53.38 65.01 C52.94,65.01 52.51,65 52.08,64.99 C28.53,64.33 7.71,46.04 0.25,19.47 C0.25,19.47 6.03,17.85 6.03,17.85 C12.77,41.88 31.34,58.41 52.24,58.99 C73.14,59.6 92.6,44.09 100.67,20.47 C100.67,20.47 106.34,22.41 106.34,22.41 C97.59,48.04 76.42,65.01 53.38,65.01z "/></g></g><g id="_R_G_L_11_G_N_7_T_0" transform=" translate(95, 100) translate(0, 0)"><g id="_R_G_L_11_G" transform=" translate(5.787, 2.693) translate(-87.759, -83.103)"><path id="_R_G_L_11_G_D_0_P_0" fill="#353535" fill-opacity="1" fill-rule="nonzero" d=" M89.51 165.95 C88.32,165.95 87.12,165.94 85.91,165.91 C33.36,164.45 0.25,132.75 1.57,85.16 C2.25,60.56 11.75,38.53 28.32,23.15 C44.47,8.16 66.26,0.25 89.78,0.91 C113.35,1.56 134.95,10.66 150.59,26.52 C166.75,42.89 175.27,65.42 174.59,89.95 C173.91,114.45 164.52,134.51 147.42,147.97 C132.43,159.77 112.47,165.95 89.51,165.95z  M87.1 6.87 C66.16,6.87 46.82,14.17 32.4,27.55 C17.02,41.83 8.2,62.34 7.57,85.33 C6.94,107.98 14.5,126.92 29.45,140.09 C43.44,152.41 63.02,159.27 86.07,159.91 C109.13,160.55 129.06,154.79 143.71,143.25 C159.36,130.93 167.96,112.45 168.59,89.79 C169.22,66.9 161.32,45.93 146.32,30.73 C131.77,15.98 111.63,7.52 89.62,6.91 C88.78,6.89 87.94,6.87 87.1,6.87z "/></g></g><g id="_R_G_L_10_G_N_7_T_0_M"><g id="_R_G_L_10_G_N_7_T_0" transform=" translate(95, 100) translate(0, 0)"><g id="_R_G_L_10_G" transform=" translate(4.211, 48.415) translate(-25.086, -20.44)"><path id="_R_G_L_10_G_D_0_P_0" fill="#1c1c1c" fill-opacity="1" fill-rule="nonzero" d=" M42.64 4.74 C38.47,10.96 31.75,13.88 25.15,13.6 C18.87,13.33 12.69,10.15 8.92,4.15 C6.47,0.25 0.25,3.85 2.72,7.78 C7.66,15.63 16.23,20.9 25.62,21.01 C35.03,21.13 43.66,16.09 48.84,8.37 C51.42,4.52 45.2,0.92 42.64,4.74z "/></g></g></g><g id="_R_G_L_9_G_N_7_T_0_M"><g id="_R_G_L_9_G_N_7_T_0" transform=" translate(95, 100) translate(0, 0)"><g id="_R_G_L_9_G" transform=" translate(-35.539, 5.595)"><path id="_R_G_L_9_G_D_0_P_0" fill="#1c1c1c" fill-opacity="1" fill-rule="nonzero" d=" M24.49 7.71 C27.37,15.14 22.19,23.07 14.24,23.43 C9.42,23.64 4.87,20.67 3.13,16.18 C0.25,8.75 5.43,0.82 13.38,0.46 C18.2,0.25 22.75,3.22 24.49,7.71z "/><path id="_R_G_L_9_G_D_1_P_0" fill="#ffffff" fill-opacity="1" fill-rule="nonzero" d=" M21.04 9.25 C21.02,9.13 20.99,9 20.96,8.88 C20.64,7.32 19.11,6.24 17.57,6.61 C15.88,7.02 14.91,8.55 15.26,10.22 C15.29,10.35 15.32,10.47 15.34,10.6 C15.67,12.15 17.19,13.24 18.73,12.87 C20.43,12.46 21.39,10.93 21.04,9.25z "/></g></g></g><g id="_R_G_L_8_G_N_7_T_0_M"><g id="_R_G_L_8_G_N_7_T_0" transform=" translate(95, 100) translate(0, 0)"><g id="_R_G_L_8_G" transform=" translate(46.711, 5.595)"><path id="_R_G_L_8_G_D_0_P_0" fill="#1c1c1c" fill-opacity="1" fill-rule="nonzero" d=" M24.49 7.71 C27.37,15.14 22.19,23.07 14.24,23.43 C9.42,23.64 4.87,20.67 3.13,16.18 C0.25,8.75 5.43,0.82 13.38,0.46 C18.2,0.25 22.75,3.22 24.49,7.71z "/><path id="_R_G_L_8_G_D_1_P_0" fill="#ffffff" fill-opacity="1" fill-rule="nonzero" d=" M21.04 9.25 C21.02,9.13 20.99,9 20.96,8.88 C20.64,7.32 19.11,6.24 17.57,6.61 C15.88,7.02 14.91,8.55 15.26,10.22 C15.29,10.35 15.32,10.47 15.34,10.6 C15.67,12.15 17.19,13.24 18.73,12.87 C20.43,12.46 21.39,10.93 21.04,9.25z "/></g></g></g><g id="_R_G_L_7_G_N_7_T_0_M"><g id="_R_G_L_7_G_N_7_T_0" transform=" translate(95, 100) translate(0, 0)"><g id="_R_G_L_7_G" transform=" translate(-35.539, 5.595)"><path id="_R_G_L_7_G_D_0_P_0" fill="#1c1c1c" fill-opacity="1" fill-rule="nonzero" d=" M24.49 7.71 C27.37,15.14 22.19,23.07 14.24,23.43 C9.42,23.64 4.87,20.67 3.13,16.18 C0.25,8.75 5.43,0.82 13.38,0.46 C18.2,0.25 22.75,3.22 24.49,7.71z "/><path id="_R_G_L_7_G_D_1_P_0" fill="#ffffff" fill-opacity="1" fill-rule="nonzero" d=" M21.04 9.25 C21.02,9.13 20.99,9 20.96,8.88 C20.64,7.32 19.11,6.24 17.57,6.61 C15.88,7.02 14.91,8.55 15.26,10.22 C15.29,10.35 15.32,10.47 15.34,10.6 C15.67,12.15 17.19,13.24 18.73,12.87 C20.43,12.46 21.39,10.93 21.04,9.25z "/></g></g></g><g id="_R_G_L_6_G_N_7_T_0_M"><g id="_R_G_L_6_G_N_7_T_0" transform=" translate(95, 100) translate(0, 0)"><g id="_R_G_L_6_G" transform=" translate(46.711, 5.595)"><path id="_R_G_L_6_G_D_0_P_0" fill="#1c1c1c" fill-opacity="1" fill-rule="nonzero" d=" M24.49 7.71 C27.37,15.14 22.19,23.07 14.24,23.43 C9.42,23.64 4.87,20.67 3.13,16.18 C0.25,8.75 5.43,0.82 13.38,0.46 C18.2,0.25 22.75,3.22 24.49,7.71z "/><path id="_R_G_L_6_G_D_1_P_0" fill="#ffffff" fill-opacity="1" fill-rule="nonzero" d=" M21.04 9.25 C21.02,9.13 20.99,9 20.96,8.88 C20.64,7.32 19.11,6.24 17.57,6.61 C15.88,7.02 14.91,8.55 15.26,10.22 C15.29,10.35 15.32,10.47 15.34,10.6 C15.67,12.15 17.19,13.24 18.73,12.87 C20.43,12.46 21.39,10.93 21.04,9.25z "/></g></g></g><g id="_R_G_L_5_G_M"><g id="_R_G_L_5_G" transform=" translate(59.99, 105.709)"><path id="_R_G_L_5_G_D_0_P_0" fill="#1c1c1c" fill-opacity="1" fill-rule="nonzero" d=" M4.88 22.74 C4.88,22.74 23.5,22.74 23.5,22.74 C27.39,22.74 27.95,18.08 25.31,16.04 C19.71,11.72 14.1,7.4 8.49,3.08 C4.83,0.26 1.25,6.5 4.86,9.28 C10.47,13.6 16.08,17.93 21.69,22.25 C22.29,20.02 22.9,17.78 23.5,15.55 C23.5,15.55 4.88,15.55 4.88,15.55 C0.26,15.55 0.25,22.74 4.88,22.74z "/></g></g><g id="_R_G_L_4_G_M"><g id="_R_G_L_4_G" transform=" translate(142.24, 106.209)"><path id="_R_G_L_4_G_D_0_P_0" fill="#1c1c1c" fill-opacity="1" fill-rule="nonzero" d=" M103.01 15.55 C103.01,15.55 84.39,15.55 84.39,15.55 C84.99,17.78 85.6,20.01 86.2,22.24 C91.81,17.92 97.42,13.6 103.03,9.28 C106.64,6.49 103.06,0.25 99.4,3.07 C93.79,7.39 88.18,11.72 82.57,16.04 C79.94,18.07 80.49,22.73 84.39,22.73 C84.39,22.73 103.01,22.73 103.01,22.73 C107.63,22.73 107.64,15.55 103.01,15.55z "/></g></g><g id="_R_G_L_3_G_N_3_T_0" transform=" translate(99.811, 147.287)"><g id="_R_G_L_3_G" transform=" translate(27.421, 7.416) scale(0.92593, 0.92593) translate(-31.512, -13.977)"><path id="_R_G_L_3_G_D_0_P_0" fill="#1c1c1c" fill-opacity="1" fill-rule="nonzero" d=" M19.75 19.01 C14.08,15.58 9.59,9.68 7.81,3.26 C6.65,4.78 5.5,6.29 4.34,7.81 C22.46,7.69 40.59,7.57 58.71,7.45 C57.55,5.93 56.4,4.42 55.24,2.9 C53.39,9.82 48.34,15.91 42.12,19.29 C38.05,21.5 41.68,27.7 45.74,25.5 C53.54,21.26 59.86,13.45 62.17,4.81 C62.77,2.57 61.06,0.25 58.71,0.27 C40.59,0.38 22.46,0.51 4.34,0.63 C2.02,0.64 0.25,2.91 0.88,5.17 C3.15,13.37 8.88,20.84 16.12,25.21 C20.09,27.61 23.7,21.4 19.75,19.01z "/></g></g><g id="_R_G_L_2_G" transform=" translate(99.811, 147.287)"><path id="_R_G_L_2_G_D_0_P_0" fill="#1c1c1c" fill-opacity="1" fill-rule="nonzero" d=" M0.25 0.61 C0.25,0.61 54.62,0.25 54.62,0.25 C54.62,0.25 48.94,22 26.45,21.81 C5.93,21.63 0.25,0.61 0.25,0.61z "/></g><g id="_R_G_L_1_G" transform=" translate(98.707, 133.691)"><path id="_R_G_L_1_G_D_0_P_0" fill="#f476a9" fill-opacity="1" fill-rule="nonzero" d=" M29.1 4.88 C29.1,4.88 29.1,19.45 29.1,19.45 C29.1,27.27 23.48,33.62 16.54,33.62 C9.61,33.62 3.99,27.27 3.99,19.45 C3.99,19.45 3.99,4.88 3.99,4.88 "/><path id="_R_G_L_1_G_D_1_P_0" fill="#1c1c1c" fill-opacity="1" fill-rule="nonzero" d=" M25.51 4.88 C25.51,12.32 28.24,30.03 16.54,30.03 C4.85,30.03 7.58,12.32 7.58,4.88 C7.58,0.26 0.39,0.25 0.39,4.88 C0.39,9.71 0.25,14.57 0.39,19.4 C0.66,28.37 6.87,37.21 16.54,37.21 C26.2,37.21 32.44,28.37 32.69,19.4 C32.82,14.57 32.69,9.72 32.69,4.88 C32.69,0.26 25.51,0.25 25.51,4.88z "/><path id="_R_G_L_1_G_D_2_P_0" fill="#1c1c1c" fill-opacity="1" fill-rule="nonzero" d=" M18.06 21.3 C17.98,16.17 17.92,11.04 17.86,5.91 C17.83,3.6 14.24,3.59 14.27,5.91 C14.33,11.04 14.39,16.17 14.47,21.3 C14.51,23.61 18.1,23.62 18.06,21.3z "/></g><g id="_R_G_L_0_G_M"><g id="_R_G_L_0_G" transform=" translate(99.211, 148.415) translate(-25.086, -20.44)"><path id="_R_G_L_0_G_D_0_P_0" fill="#1c1c1c" fill-opacity="1" fill-rule="nonzero" d=" M42.64 4.74 C38.57,10.81 32.08,13.74 25.64,13.61 C19.19,13.49 12.79,10.31 8.92,4.15 C6.47,0.25 0.25,3.85 2.72,7.78 C7.66,15.63 16.23,20.9 25.62,21.01 C35.03,21.13 43.66,16.09 48.84,8.37 C51.42,4.52 45.2,0.92 42.64,4.74z "/></g></g></g><g id="time_group"/></svg>